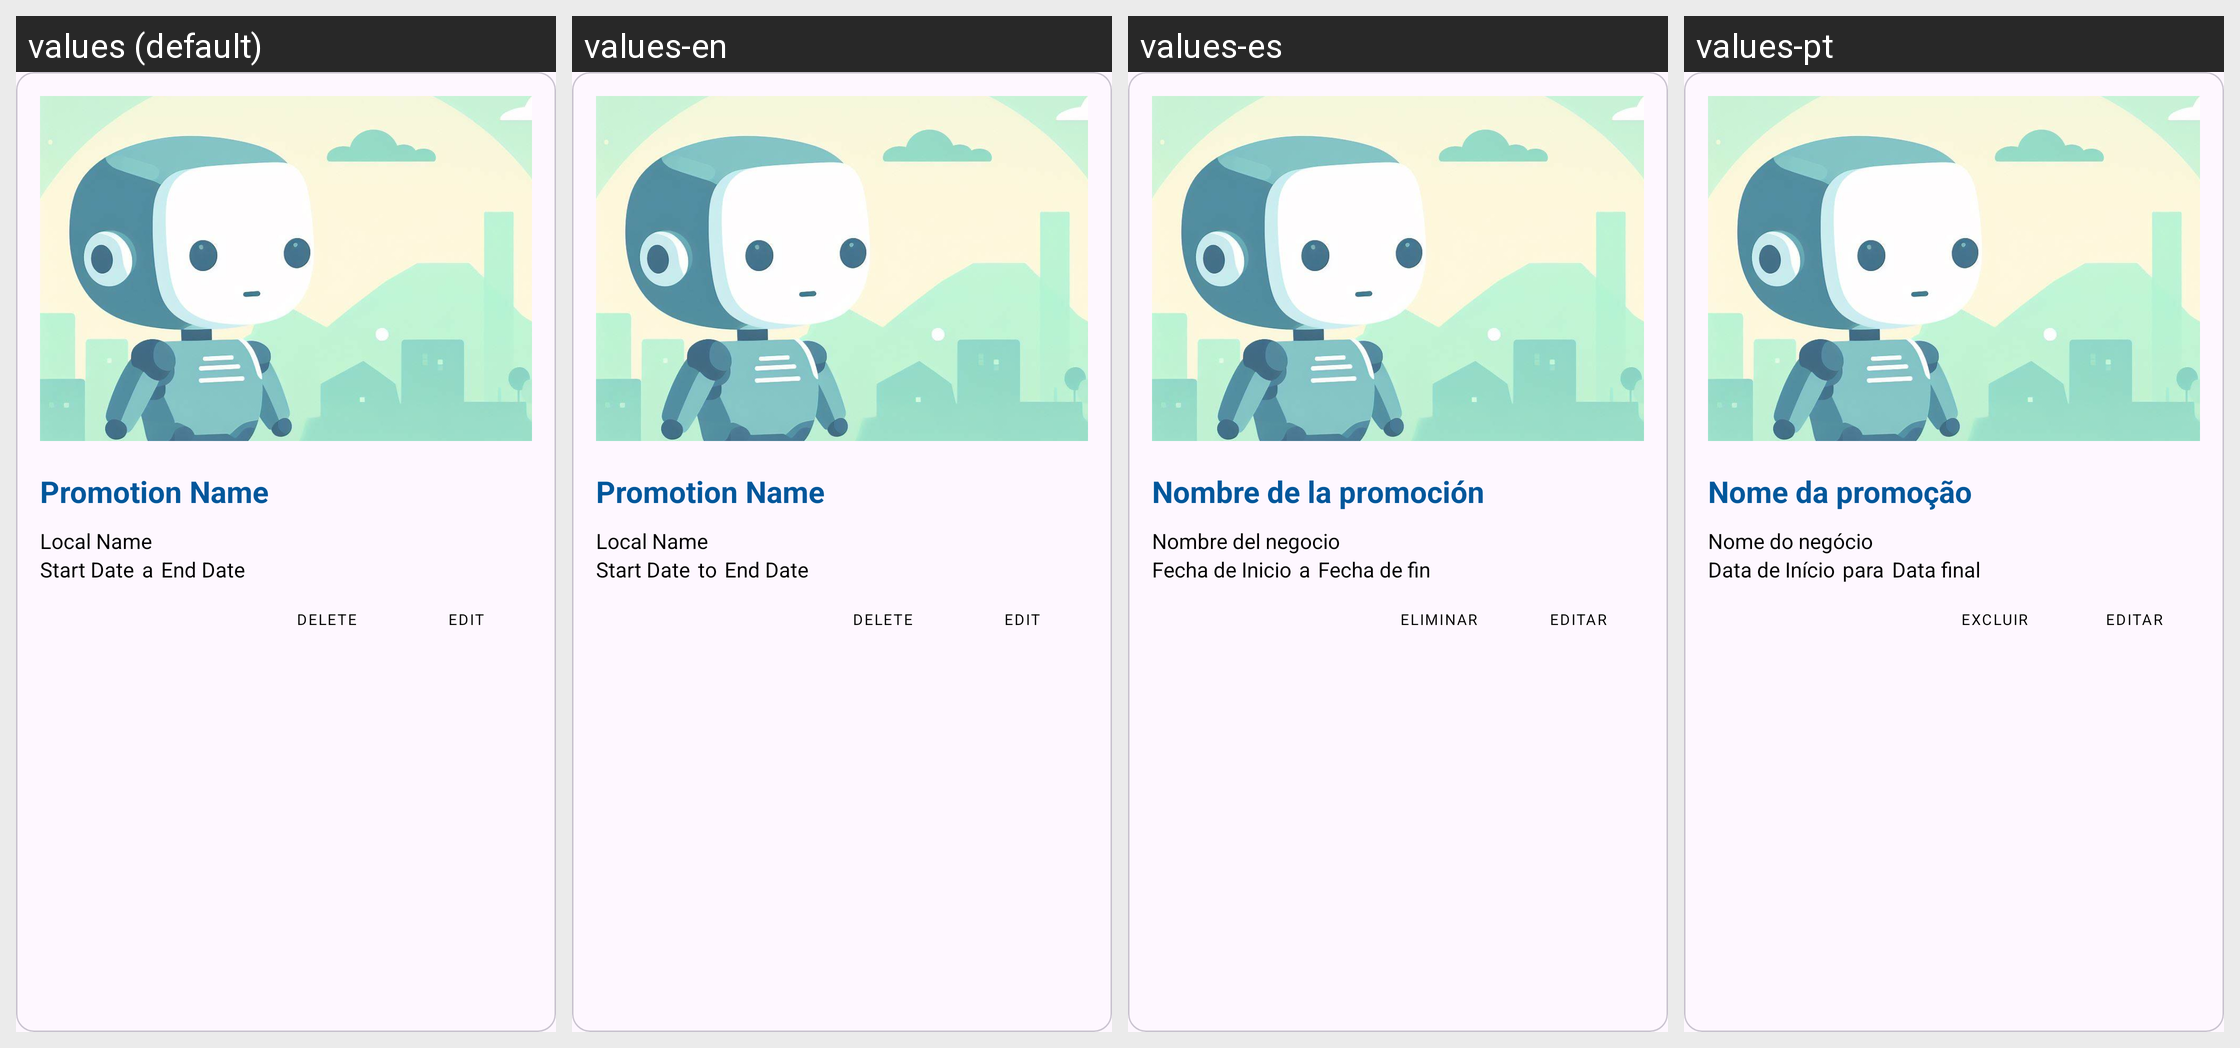

This grid shows one Android layout under several languages. Give, for every string resource on the screen, its name, the default text and each shown locale's text.
Android screen res/layout/promotionuser_recycle.xml rendered under 4 locales, left to right: values (default), values-en, values-es, values-pt. Device: Nexus 5 (rendered at 1080×1920; each locale shown at half size, 540×960, under a caption strip naming it); theme Theme.CuponFinder2.
Strings drawn on this screen, with the default value and each locale's value (text and hints the layout hard-codes, and strings that could not be matched under every locale, appear in the picture but are not listed):

promotion_name
  values: Promotion Name
  values-en: Promotion Name
  values-es: Nombre de la promoción
  values-pt: Nome da promoção

txtLocalName
  values: Local Name
  values-en: Local Name
  values-es: Nombre del negocio
  values-pt: Nome do negócio

start_date
  values: Start Date
  values-en: Start Date
  values-es: Fecha de Inicio
  values-pt: Data de Início

to
  values: a
  values-en: to
  values-es: a
  values-pt: para

end_date
  values: End Date
  values-en: End Date
  values-es: Fecha de fin
  values-pt: Data final

deletePromoCard
  values: Delete
  values-en: Delete
  values-es: Eliminar
  values-pt: Excluir

editPromoCard
  values: Edit
  values-en: Edit
  values-es: Editar
  values-pt: Editar
